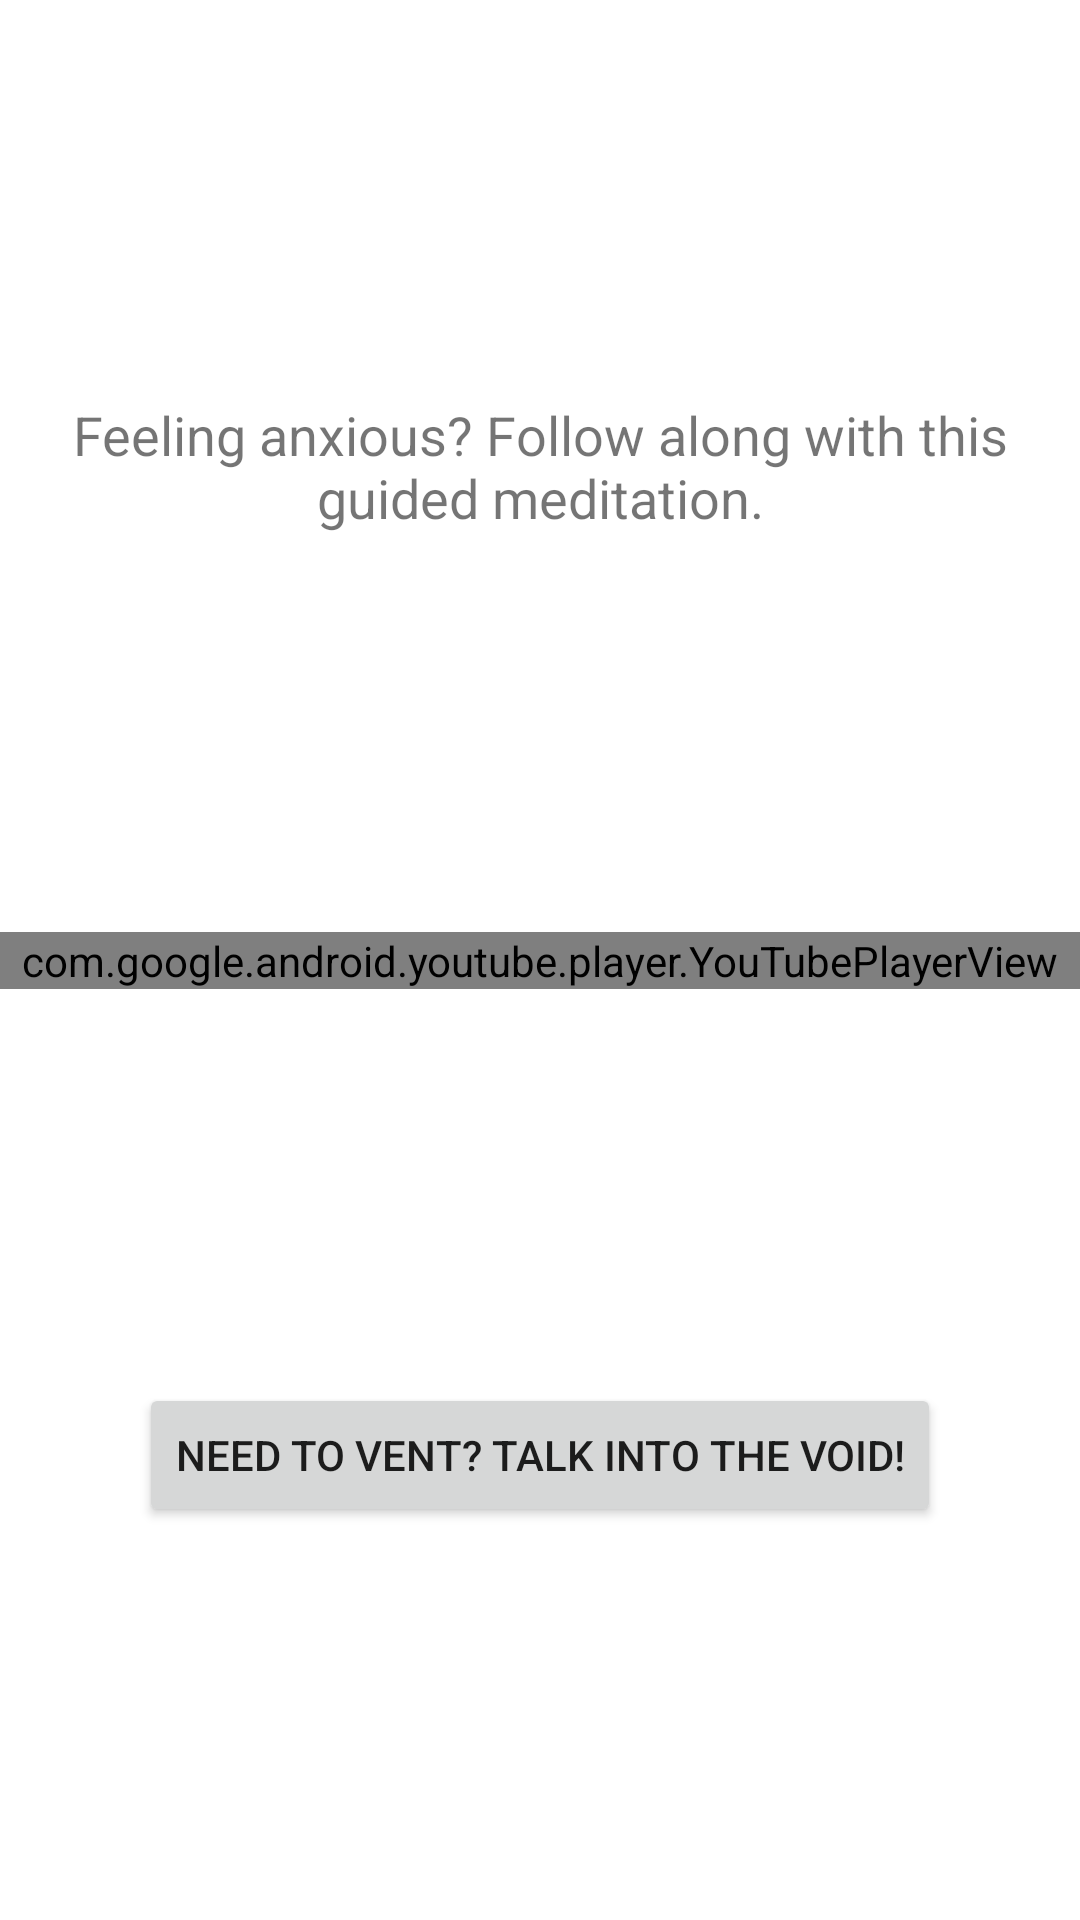

Android layout source for this screen:
<!-- AndroidManifest.xml: application theme Theme.Projectbluebook -->
<!-- res/layout/activity_youtube.xml -->
<?xml version="1.0" encoding="utf-8"?>
<androidx.constraintlayout.widget.ConstraintLayout xmlns:android="http://schemas.android.com/apk/res/android"
    xmlns:app="http://schemas.android.com/apk/res-auto"
    xmlns:tools="http://schemas.android.com/tools"
    android:layout_width="match_parent"
    android:layout_height="match_parent"
    android:orientation="vertical"
    tools:context=".YouTubeActivity">

    <TextView
        android:id="@+id/textView2"
        android:layout_width="wrap_content"
        android:layout_height="wrap_content"
        android:layout_gravity="center"
        android:text="Feeling anxious? Follow along with this guided meditation."
        android:textAlignment="center"
        android:textSize="18sp"
        app:layout_constraintBottom_toTopOf="@+id/youTubePlayerView"
        app:layout_constraintTop_toTopOf="parent" />

    <com.google.android.youtube.player.YouTubePlayerView
        android:id="@+id/youTubePlayerView"
        android:layout_width="match_parent"
        android:layout_height="wrap_content"
        app:layout_constraintBottom_toBottomOf="parent"
        app:layout_constraintTop_toTopOf="parent" />

    <Button
        android:id="@+id/btn_speech"
        android:layout_width="wrap_content"
        android:layout_height="wrap_content"
        android:text="Need to vent? Talk into the void!"
        android:elevation="16dp"
        app:layout_constraintBottom_toBottomOf="parent"
        app:layout_constraintEnd_toEndOf="parent"
        app:layout_constraintStart_toStartOf="parent"
        app:layout_constraintTop_toBottomOf="@+id/youTubePlayerView" />

</androidx.constraintlayout.widget.ConstraintLayout>
<!-- resources referenced by this layout -->
<resources>
  <style name="Theme.Projectbluebook" parent="Theme.MaterialComponents.DayNight.NoActionBar">
   
          
          <item name="colorPrimary">@color/cornflower_blue</item>
          <item name="colorPrimaryVariant">@color/cornflower_blue</item>
          <item name="colorOnPrimary">@color/white</item>
          
          <item name="colorSecondary">@color/teal_200</item>
          <item name="colorSecondaryVariant">@color/teal_700</item>
          <item name="colorOnSecondary">@color/black</item>
          
          <item name="android:statusBarColor" tools:targetApi="l">?attr/colorPrimaryVariant</item>
          
  
  
      </style>
  <color name="cornflower_blue">#6495ED</color>	"
  <color name="white">#FFFFFFFF</color>
  <color name="teal_200">#FF03DAC5</color>
  <color name="teal_700">#FF018786</color>
  <color name="black">#FF000000</color>
</resources>
